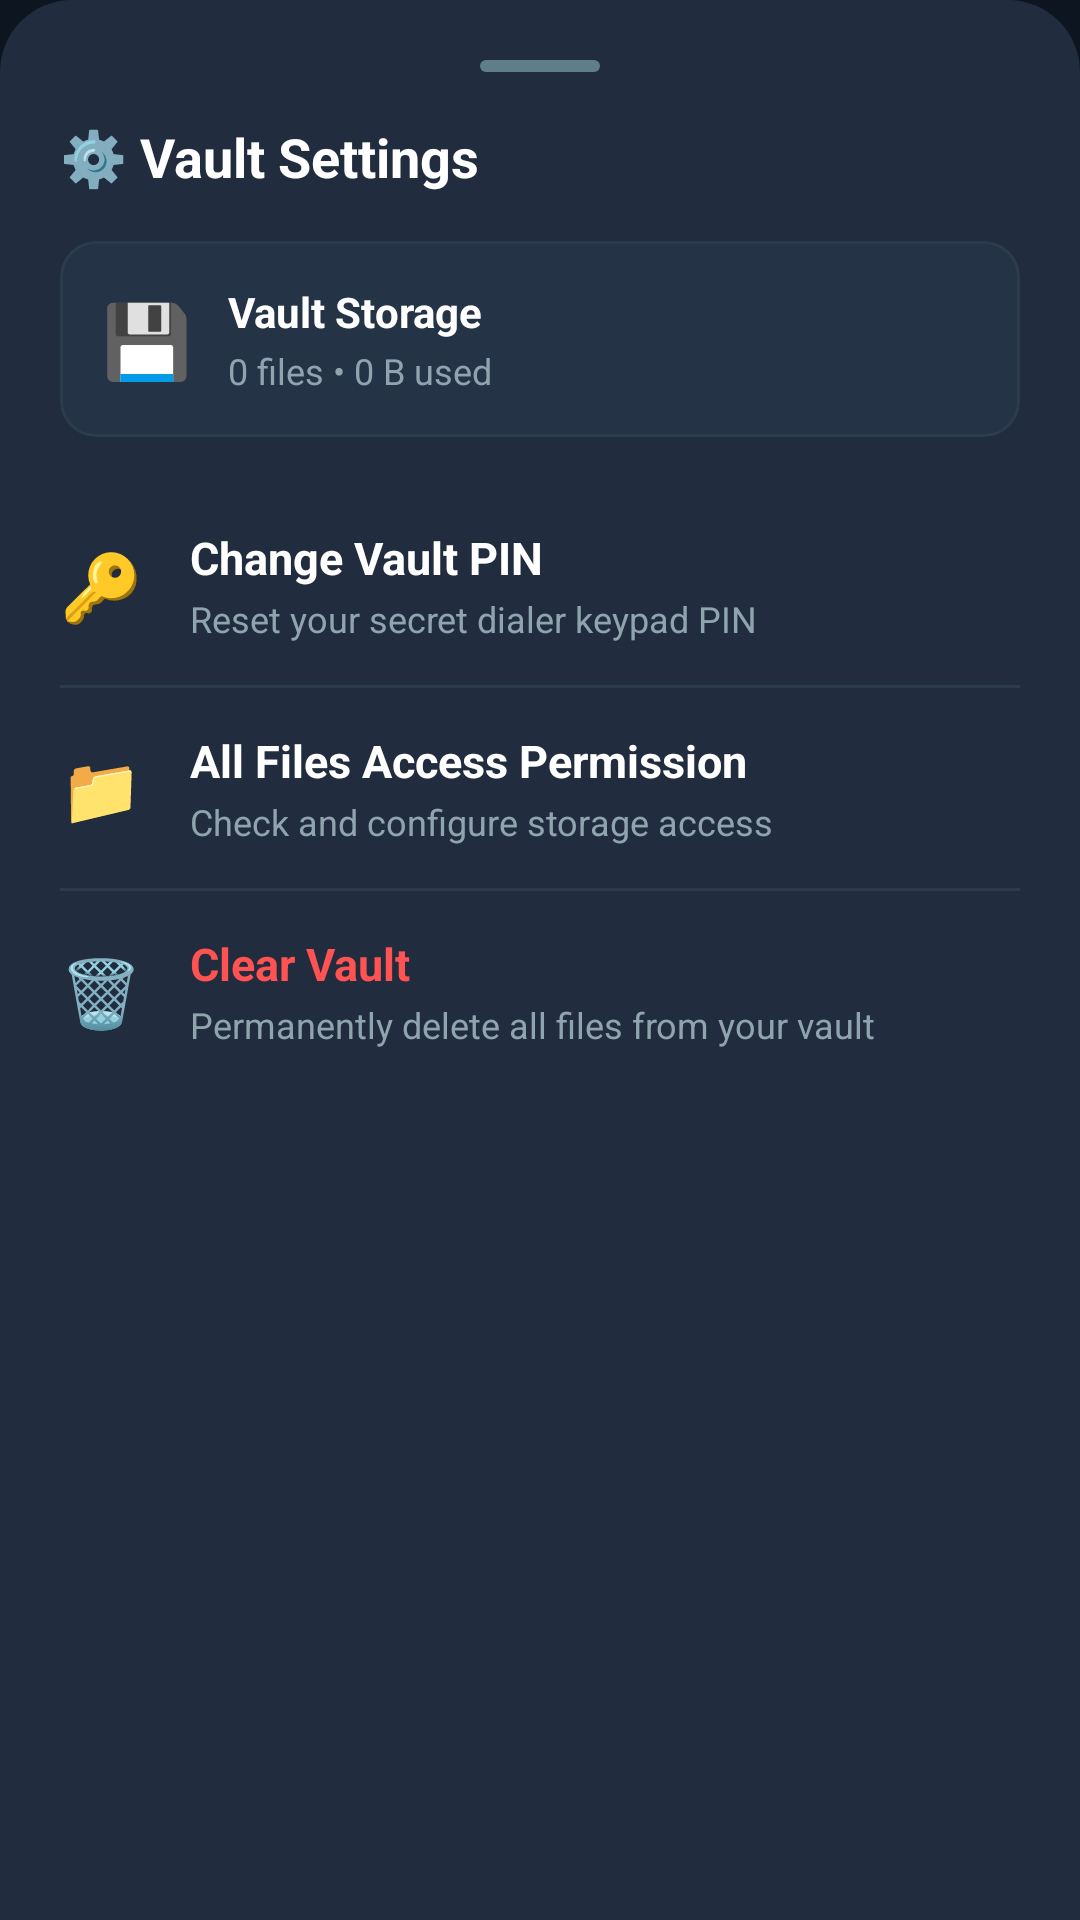

Produce the Android XML layout that renders to this screen, including the resource entries it uses.
<!-- AndroidManifest.xml: application theme Theme.Dialer -->
<!-- res/layout/dialog_vault_settings.xml -->
<?xml version="1.0" encoding="utf-8"?>
<LinearLayout xmlns:android="http://schemas.android.com/apk/res/android"
    xmlns:app="http://schemas.android.com/apk/res-auto"
    android:layout_width="match_parent"
    android:layout_height="wrap_content"
    android:background="@drawable/bg_bottom_sheet"
    android:orientation="vertical"
    android:padding="20dp">

    
    <View
        android:layout_width="40dp"
        android:layout_height="4dp"
        android:layout_gravity="center_horizontal"
        android:layout_marginBottom="16dp"
        android:background="@drawable/bg_sheet_handle" />

    <TextView
        android:layout_width="match_parent"
        android:layout_height="wrap_content"
        android:layout_marginBottom="16dp"
        android:text="⚙️ Vault Settings"
        android:textColor="@color/text_primary"
        android:textSize="18sp"
        android:textStyle="bold" />

    
    <com.google.android.material.card.MaterialCardView
        android:layout_width="match_parent"
        android:layout_height="wrap_content"
        android:layout_marginBottom="16dp"
        app:cardBackgroundColor="@color/navy_card"
        app:cardCornerRadius="12dp"
        app:cardElevation="0dp"
        app:strokeColor="@color/divider_color"
        app:strokeWidth="1dp">

        <LinearLayout
            android:layout_width="match_parent"
            android:layout_height="wrap_content"
            android:gravity="center_vertical"
            android:orientation="horizontal"
            android:padding="14dp">

            <TextView
                android:layout_width="wrap_content"
                android:layout_height="wrap_content"
                android:text="💾"
                android:textSize="24sp" />

            <LinearLayout
                android:layout_width="0dp"
                android:layout_height="wrap_content"
                android:layout_marginStart="12dp"
                android:layout_weight="1"
                android:orientation="vertical">

                <TextView
                    android:id="@+id/tvStorageUsageTitle"
                    android:layout_width="wrap_content"
                    android:layout_height="wrap_content"
                    android:text="Vault Storage"
                    android:textColor="@color/text_primary"
                    android:textSize="14sp"
                    android:textStyle="bold" />

                <TextView
                    android:id="@+id/tvStorageUsageSubtitle"
                    android:layout_width="wrap_content"
                    android:layout_height="wrap_content"
                    android:layout_marginTop="2dp"
                    android:text="0 files • 0 B used"
                    android:textColor="@color/text_secondary"
                    android:textSize="12sp" />
            </LinearLayout>
        </LinearLayout>
    </com.google.android.material.card.MaterialCardView>

    
    <LinearLayout
        android:id="@+id/optionChangePin"
        android:layout_width="match_parent"
        android:layout_height="wrap_content"
        android:background="?attr/selectableItemBackground"
        android:clickable="true"
        android:focusable="true"
        android:gravity="center_vertical"
        android:orientation="horizontal"
        android:paddingVertical="14dp">

        <TextView
            android:layout_width="wrap_content"
            android:layout_height="wrap_content"
            android:text="🔑"
            android:textSize="22sp" />

        <LinearLayout
            android:layout_width="0dp"
            android:layout_height="wrap_content"
            android:layout_marginStart="16dp"
            android:layout_weight="1"
            android:orientation="vertical">

            <TextView
                android:layout_width="wrap_content"
                android:layout_height="wrap_content"
                android:text="Change Vault PIN"
                android:textColor="@color/text_primary"
                android:textSize="15sp"
                android:textStyle="bold" />

            <TextView
                android:layout_width="wrap_content"
                android:layout_height="wrap_content"
                android:layout_marginTop="2dp"
                android:text="Reset your secret dialer keypad PIN"
                android:textColor="@color/text_secondary"
                android:textSize="12sp" />
        </LinearLayout>
    </LinearLayout>

    <View
        android:layout_width="match_parent"
        android:layout_height="1dp"
        android:background="@color/divider_color" />

    
    <LinearLayout
        android:id="@+id/optionPermission"
        android:layout_width="match_parent"
        android:layout_height="wrap_content"
        android:background="?attr/selectableItemBackground"
        android:clickable="true"
        android:focusable="true"
        android:gravity="center_vertical"
        android:orientation="horizontal"
        android:paddingVertical="14dp">

        <TextView
            android:layout_width="wrap_content"
            android:layout_height="wrap_content"
            android:text="📁"
            android:textSize="22sp" />

        <LinearLayout
            android:layout_width="0dp"
            android:layout_height="wrap_content"
            android:layout_marginStart="16dp"
            android:layout_weight="1"
            android:orientation="vertical">

            <TextView
                android:layout_width="wrap_content"
                android:layout_height="wrap_content"
                android:text="All Files Access Permission"
                android:textColor="@color/text_primary"
                android:textSize="15sp"
                android:textStyle="bold" />

            <TextView
                android:id="@+id/tvPermissionState"
                android:layout_width="wrap_content"
                android:layout_height="wrap_content"
                android:layout_marginTop="2dp"
                android:text="Check and configure storage access"
                android:textColor="@color/text_secondary"
                android:textSize="12sp" />
        </LinearLayout>
    </LinearLayout>

    <View
        android:layout_width="match_parent"
        android:layout_height="1dp"
        android:background="@color/divider_color" />

    
    <LinearLayout
        android:id="@+id/optionClearVault"
        android:layout_width="match_parent"
        android:layout_height="wrap_content"
        android:background="?attr/selectableItemBackground"
        android:clickable="true"
        android:focusable="true"
        android:gravity="center_vertical"
        android:orientation="horizontal"
        android:paddingVertical="14dp">

        <TextView
            android:layout_width="wrap_content"
            android:layout_height="wrap_content"
            android:text="🗑️"
            android:textSize="22sp" />

        <LinearLayout
            android:layout_width="0dp"
            android:layout_height="wrap_content"
            android:layout_marginStart="16dp"
            android:layout_weight="1"
            android:orientation="vertical">

            <TextView
                android:layout_width="wrap_content"
                android:layout_height="wrap_content"
                android:text="Clear Vault"
                android:textColor="@color/call_missed"
                android:textSize="15sp"
                android:textStyle="bold" />

            <TextView
                android:layout_width="wrap_content"
                android:layout_height="wrap_content"
                android:layout_marginTop="2dp"
                android:text="Permanently delete all files from your vault"
                android:textColor="@color/text_secondary"
                android:textSize="12sp" />
        </LinearLayout>
    </LinearLayout>

</LinearLayout>
<!-- resources referenced by this layout -->
<resources>
  <color name="call_missed">#FF5252</color>
  <color name="divider_color">#2C3B4E</color>
  <color name="navy_card">#253346</color>
  <color name="text_primary">#FFFFFF</color>
  <color name="text_secondary">#90A4AE</color>
  <!-- drawable bg_bottom_sheet (drawable) -->
  <?xml version="1.0" encoding="utf-8"?>
  <shape xmlns:android="http://schemas.android.com/apk/res/android"
      android:shape="rectangle">
      <solid android:color="@color/navy_surface" />
      <corners
          android:topLeftRadius="24dp"
          android:topRightRadius="24dp" />
  </shape>
  <!-- drawable bg_sheet_handle (drawable) -->
  <?xml version="1.0" encoding="utf-8"?>
  <shape xmlns:android="http://schemas.android.com/apk/res/android"
      android:shape="rectangle">
      <solid android:color="@color/text_tertiary" />
      <corners android:radius="4dp" />
  </shape>
  <style name="Theme.Dialer" parent="Theme.Material3.DayNight.NoActionBar">
          
          <item name="colorPrimary">@color/accent_green</item>
          <item name="colorOnPrimary">@color/white</item>
          <item name="colorPrimaryContainer">@color/navy_surface</item>
          <item name="colorOnPrimaryContainer">@color/text_primary</item>
  
          
          <item name="android:colorBackground">@color/navy_background</item>
          <item name="colorSurface">@color/navy_surface</item>
          <item name="colorOnSurface">@color/text_primary</item>
          <item name="colorOnSurfaceVariant">@color/text_secondary</item>
  
          
          <item name="android:statusBarColor">@color/navy_background</item>
          <item name="android:navigationBarColor">@color/navy_background</item>
          <item name="android:windowLightStatusBar">false</item>
      </style>
  <color name="navy_surface">#212D3E</color>
  <color name="text_tertiary">#607D8B</color>
  <color name="accent_green">#4CAF50</color>
  <color name="white">#FFFFFFFF</color>
  <color name="navy_background">#0D1520</color>
</resources>
